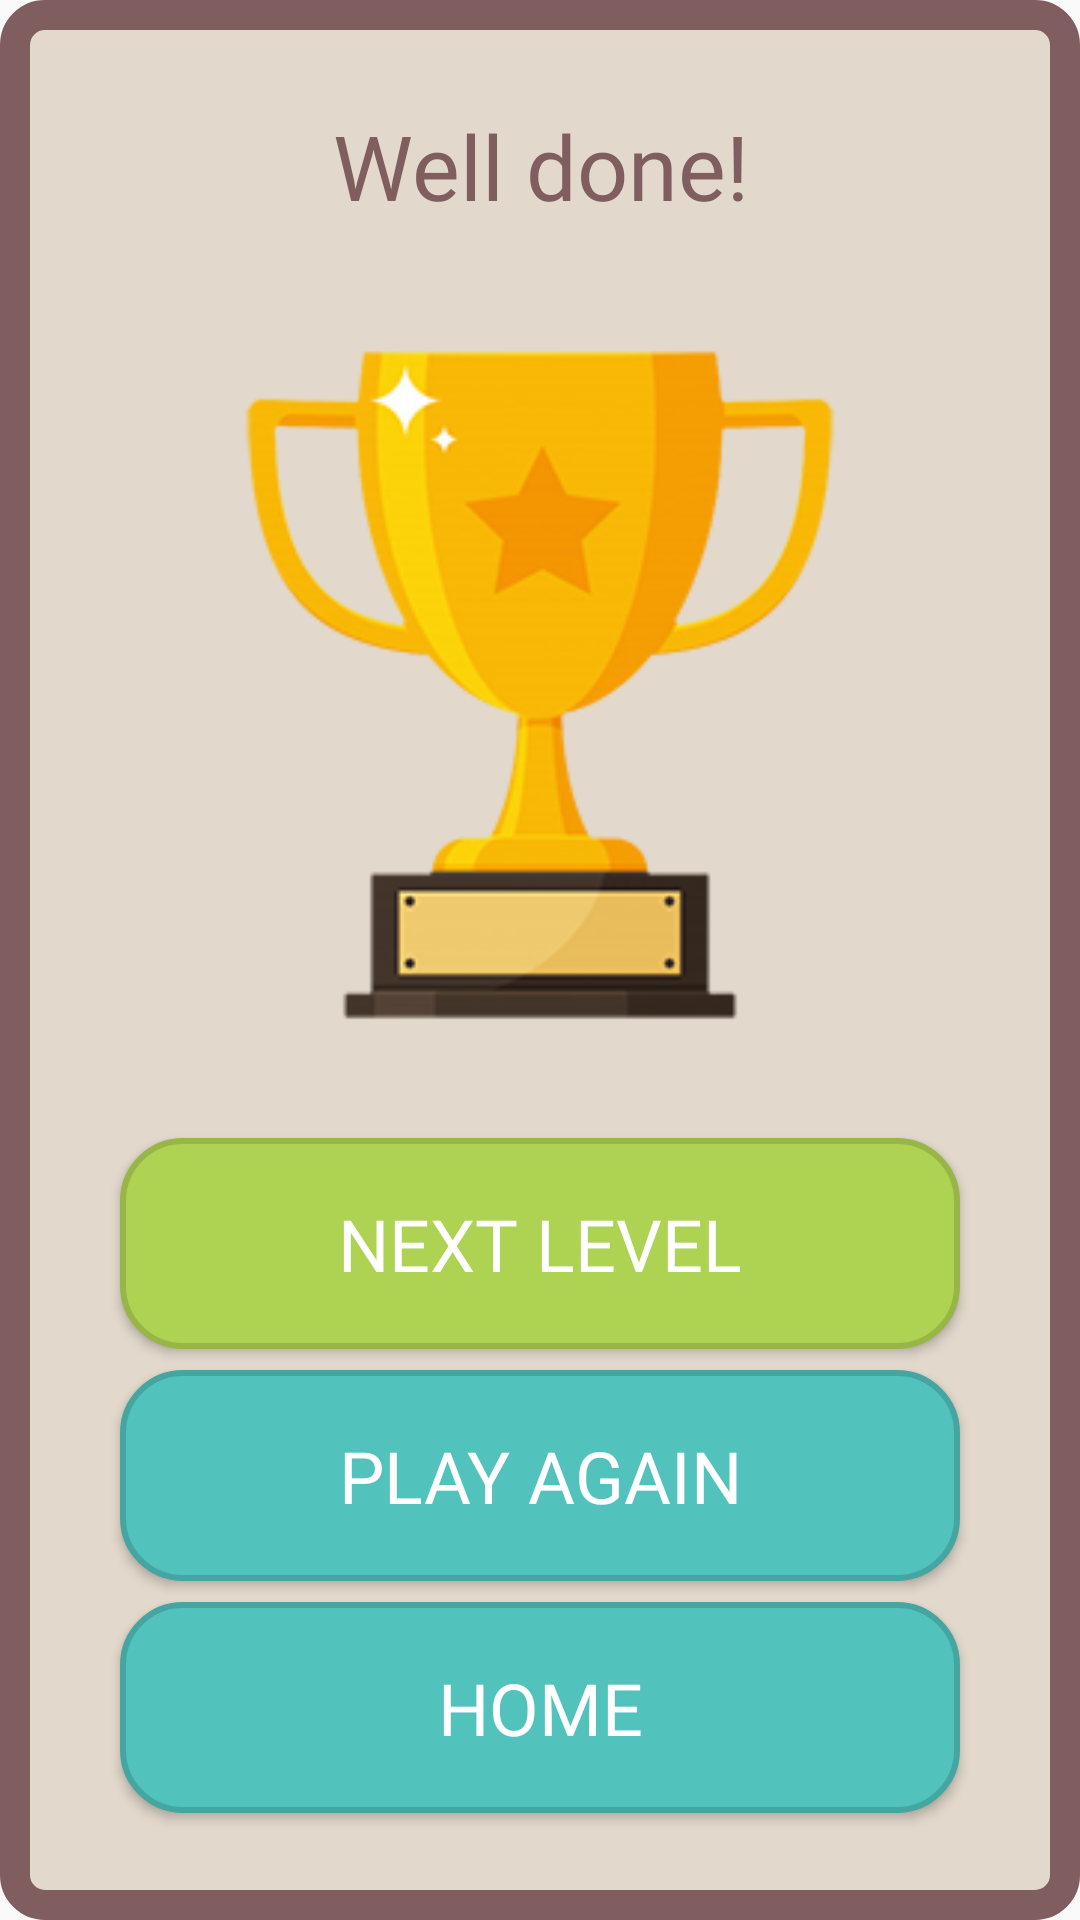

Here is an Android app screen rendered from its layout file. Give the layout XML and the strings, colors and styles it references.
<!-- AndroidManifest.xml: application theme AppTheme -->
<!-- res/layout/winner_dialog.xml -->
<?xml version="1.0" encoding="utf-8"?>
<LinearLayout android:layout_width="match_parent"
    android:layout_height="match_parent"
    android:orientation="vertical"
    android:gravity="center_horizontal"
    android:layout_margin="20dp"
    xmlns:android="http://schemas.android.com/apk/res/android">


    <LinearLayout
        android:layout_width="match_parent"
        android:layout_height="0dp"
        android:layout_weight="2"
        android:orientation="vertical"
        android:background="@drawable/dialog_background">
        <Space
            android:layout_width="match_parent"
            android:layout_height="0dp"
            android:layout_weight="0.5"/>

        <TextView
            android:layout_width="match_parent"
            android:layout_height="0dp"
            android:layout_weight="1"
            android:text="@string/well_done"
            android:fontFamily="@font/fb_spoiler"
            android:gravity="center_horizontal"
            android:textSize="30sp"
            android:textColor="@color/color1"
            android:layout_marginHorizontal="40dp"
            />
        <ImageView
            android:layout_width="match_parent"
            android:layout_height="0dp"
            android:layout_weight="3.5"
            android:scaleType="fitCenter"
            android:layout_marginHorizontal="40dp"
            android:src="@drawable/throphy1"/>
        <Space
            android:layout_width="match_parent"
            android:layout_height="0dp"
            android:layout_weight="0.4"/>
        <Button
            android:layout_width="match_parent"
            android:layout_height="0dp"
            android:layout_weight="1"
            android:text="@string/next_level"
            android:textColor="#fff"
            android:textSize="24sp"
            android:fontFamily="@font/fb_spoiler"
            android:background="@drawable/green_btn"
            android:layout_marginHorizontal="40dp"
            android:id="@+id/nextLevel"/>
        <Space
            android:layout_width="match_parent"
            android:layout_height="0dp"
            android:layout_weight="0.1"/>

        <Button
            android:layout_width="match_parent"
            android:layout_height="0dp"
            android:layout_weight="1"
            android:text="@string/play_Again"
            android:textColor="#fff"
            android:background="@drawable/blue_btn"
            android:textSize="24sp"
            android:fontFamily="@font/fb_spoiler"
            android:layout_marginHorizontal="40dp"
            android:id="@+id/playAgain"/>
        <Space
            android:layout_width="match_parent"
            android:layout_height="0dp"
            android:layout_weight="0.1"/>

        <Button
            android:layout_width="match_parent"
            android:layout_height="0dp"
            android:layout_weight="1"
            android:text="@string/home_page"
            android:fontFamily="@font/fb_spoiler"
            android:textColor="#fff"
            android:background="@drawable/blue_btn"
            android:textSize="24sp"
            android:layout_marginHorizontal="40dp"
            android:id="@+id/winGoHome"/>
        <Space
            android:layout_width="match_parent"
            android:layout_height="0dp"
            android:layout_weight="0.5"/>
    </LinearLayout>

</LinearLayout>
<!-- resources referenced by this layout -->
<resources>
  <color name="color1">#805E60</color>
  <!-- drawable blue_btn (drawable) -->
  <?xml version="1.0" encoding="utf-8"?>
  <selector xmlns:android="http://schemas.android.com/apk/res/android">
  
      <item android:state_pressed="false">
          <shape>
              <gradient android:startColor="@color/color4"
                  android:endColor="@color/color4"/>
              <corners android:radius="20dp"/>
              <padding android:left="10dp"
                  android:right="10dp"/>
              <stroke android:color="@color/color6"
                  android:width="2dp"/>
          </shape>
      </item>
  
      <item android:state_pressed="true">
          <shape>
              <gradient android:startColor="@color/color4"
                  android:endColor="@color/color4"/>
              <corners android:radius="20dp"/>
              <padding android:left="10dp"
                  android:right="10dp"/>
              <stroke android:color="@color/color6"
                  android:width="2dp"/>
          </shape>
  
      </item>
  </selector>
  <!-- drawable dialog_background (drawable) -->
  <?xml version="1.0" encoding="utf-8"?>
  <shape android:shape="rectangle"
      xmlns:android="http://schemas.android.com/apk/res/android">
      <corners android:radius="10dp"/>
      <solid android:color="@color/color2"/>
      <stroke android:color="@color/color1" android:width="10dp"/>
  </shape>
  <!-- drawable green_btn (drawable) -->
  <?xml version="1.0" encoding="utf-8"?>
  <selector xmlns:android="http://schemas.android.com/apk/res/android">
  
      <item android:state_pressed="false">
          <shape>
              <gradient android:startColor="@color/color3"
                  android:endColor="@color/color3"/>
              <corners android:radius="20dp"/>
              <padding android:left="10dp"
                  android:right="10dp"/>
              <stroke android:color="@color/color5"
                  android:width="2dp"/>
          </shape>
      </item>
  
      <item android:state_pressed="true">
          <shape>
              <gradient android:startColor="@color/color3"
                  android:endColor="@color/color3"/>
              <corners android:radius="20dp"/>
              <padding android:left="10dp"
                  android:right="10dp"/>
              <stroke android:color="@color/color5"
                  android:width="2dp"/>
          </shape>
  
      </item>
  </selector>
  <!-- drawable throphy1: png bitmap (drawable-v24, 41387 bytes) -->
  <string name="home_page">Home</string>
  <string name="next_level">Next level</string>
  <string name="play_Again">Play again</string>
  <string name="well_done">Well done!</string>
  <style name="AppTheme" parent="Theme.AppCompat.Light.DarkActionBar">
          
          <item name="colorPrimary">@color/color1</item>
          <item name="colorPrimaryDark">@color/color4</item>
          <item name="colorAccent">@color/color3</item>
      </style>
  <color name="color4">#51C2BC</color>
  <color name="color6">#45A6A1</color>
  <color name="color2">#E2D9CC</color>
  <color name="color3">#AED251</color>
  <color name="color5">#98B648</color>
</resources>
